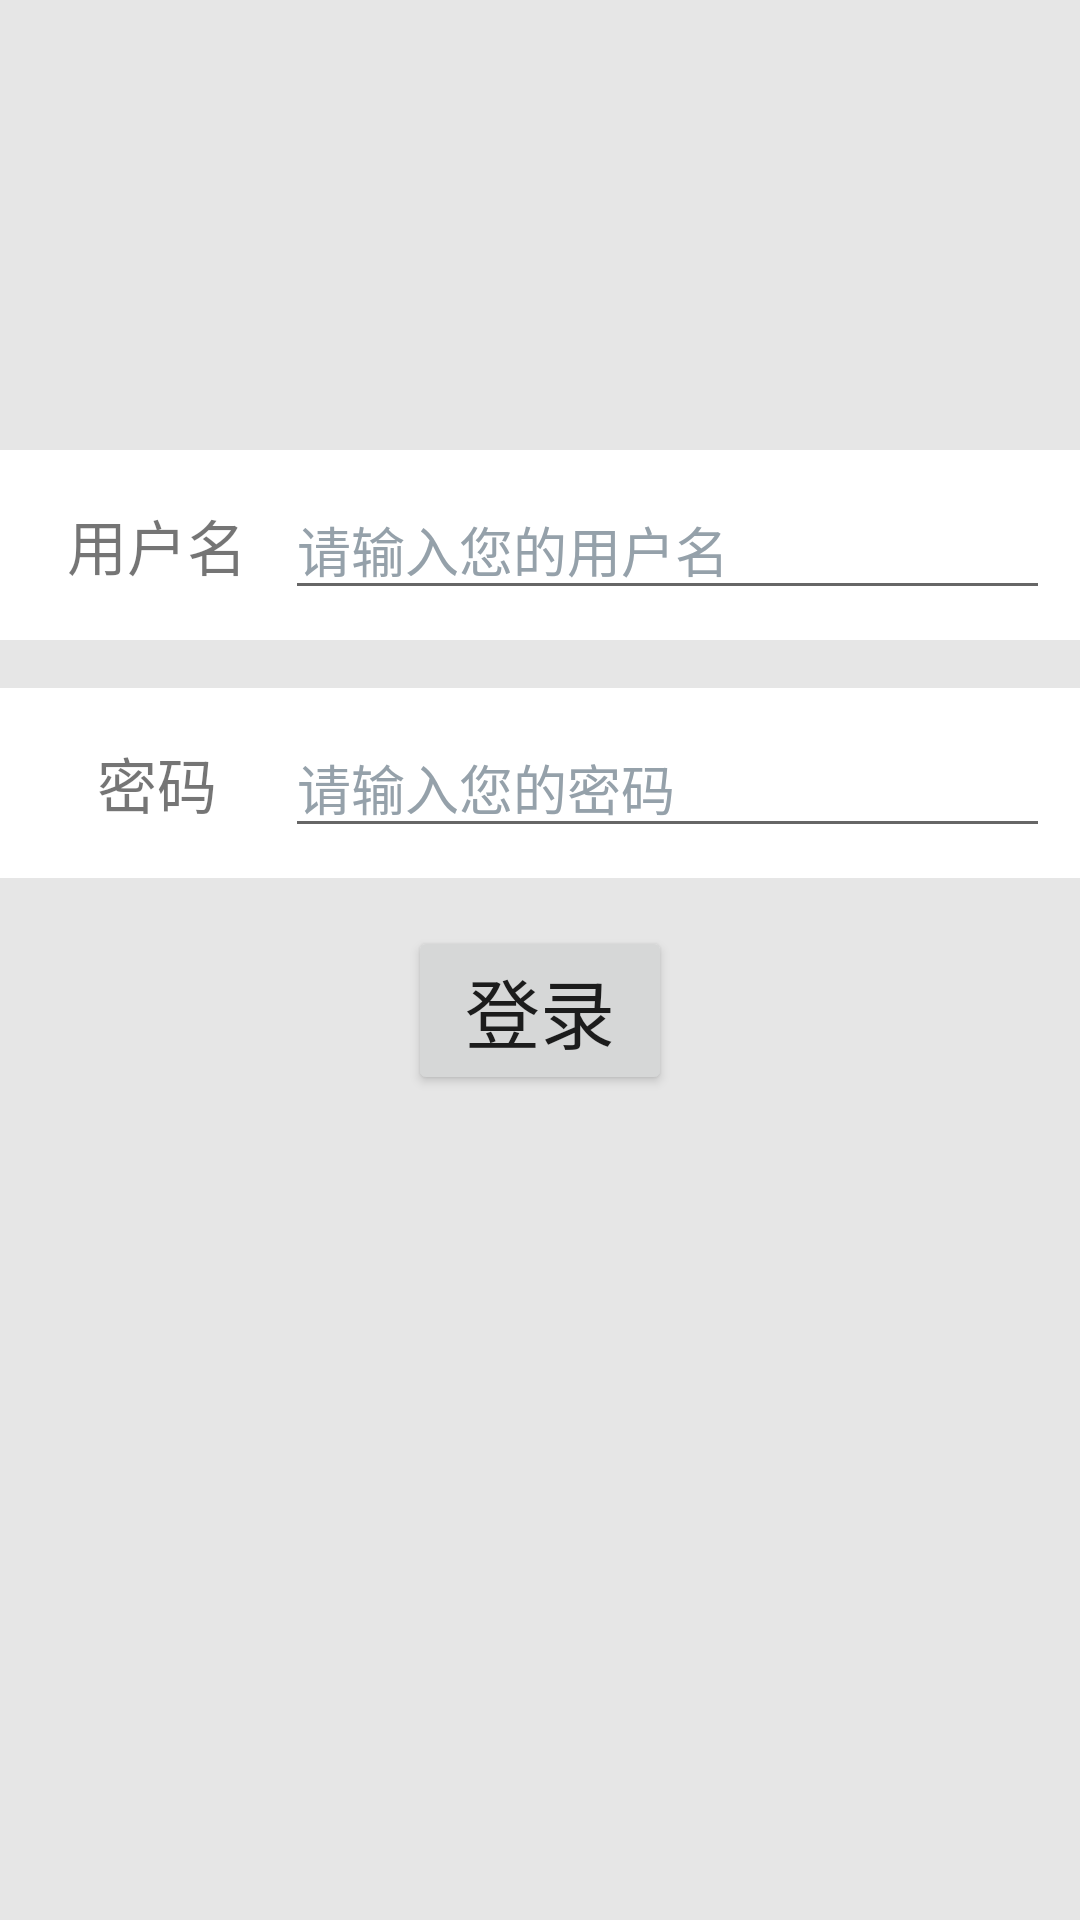

Here is an Android app screen rendered from its layout file. Give the layout XML and the strings, colors and styles it references.
<!-- AndroidManifest.xml: application theme AppTheme -->
<!-- res/layout/login.xml -->
<?xml version="1.0" encoding="utf-8"?>
<LinearLayout xmlns:android="http://schemas.android.com/apk/res/android"
    android:orientation="vertical"
    android:layout_width="match_parent"
    android:layout_height="match_parent"
    android:background="#e6e6e6">

    <LinearLayout
        android:layout_marginTop="150dp"
        android:layout_marginBottom="8dp"
        android:padding="10dp"
        android:layout_width="match_parent"
        android:layout_height="wrap_content"
        android:orientation="horizontal"
        android:background="#ffffff"
        android:gravity="center">

        <TextView
            android:layout_weight="1"
            android:layout_width="0dp"
            android:layout_height="wrap_content"
            android:text="用户名"
            android:gravity="center"
            android:textSize="20dp" />

        <EditText
            android:id="@+id/name"
            android:inputType="number"
            android:selectAllOnFocus="true"
            android:layout_weight="3"
            android:layout_width="0dp"
            android:layout_height="wrap_content"
            android:hint="请输入您的用户名"
            android:textColorHint="#95A1AA"
            android:layout_gravity="bottom"
            android:singleLine="true"/>
    </LinearLayout>

    <LinearLayout
        android:layout_marginTop="8dp"
        android:layout_marginBottom="8dp"
        android:padding="10dp"
        android:layout_width="match_parent"
        android:layout_height="wrap_content"
        android:orientation="horizontal"
        android:background="#ffffff"
        android:gravity="center">

        <TextView
            android:layout_weight="1"
            android:layout_width="0dp"
            android:layout_height="wrap_content"
            android:text="密码"
            android:gravity="center"
            android:textSize="20dp" />

        <EditText
            android:id="@+id/pwd"
            android:inputType="numberPassword"
            android:selectAllOnFocus="true"
            android:layout_weight="3"
            android:layout_width="0dp"
            android:layout_height="wrap_content"
            android:hint="请输入您的密码"
            android:textColorHint="#95A1AA"
            android:layout_gravity="bottom"
            android:singleLine="true"/>
    </LinearLayout>

    <Button
        android:id="@+id/login"
        android:layout_width="wrap_content"
        android:layout_height="wrap_content"
        android:layout_gravity="center"
        android:layout_marginTop="8dp"
        android:text="登录"
        android:textSize="25dp"/>
</LinearLayout>
<!-- resources referenced by this layout -->
<resources>
  <style name="AppTheme" parent="AppTheme.Base">
          
      </style>
  <style name="AppTheme.Base" parent="Theme.AppCompat.Light">
          <item name="windowActionBar">false</item>
          <item name="windowNoTitle">true</item>
          <item name="colorPrimary">@color/colorPrimary</item>
          <item name="colorPrimaryDark">@color/colorPrimaryDark</item>
          <item name="colorAccent">@color/colorAccent</item>
      </style>
  <!-- not gathered from this repository: default colours our renderer supplied (Android Studio template values) -->
  <color name="colorPrimary">#FF6200EE</color>
  <color name="colorPrimaryDark">#FF3700B3</color>
  <color name="colorAccent">#FF03DAC5</color>
</resources>
